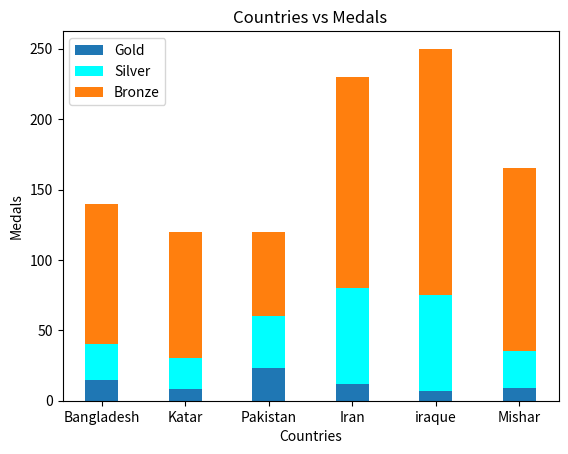

The script that saved this image:
import matplotlib.pyplot as plt
x = ["Bangladesh","Katar","Pakistan","Iran","iraque","Mishar"]
gold = [15,8,23,12,7,9]
silver = [40,30,60,80,75,35]
bronze = [100,90,60,150,175,130]
plt.bar(x,gold,width=0.4,label="Gold")
plt.bar(x,silver,width=0.4,bottom=gold,color="cyan",label="Silver")
plt.bar(x,bronze,width=0.4,bottom=silver,label="Bronze")
plt.legend(loc="upper left")
plt.xlabel("Countries")
plt.ylabel("Medals")
plt.title("Countries vs Medals")
plt.show()